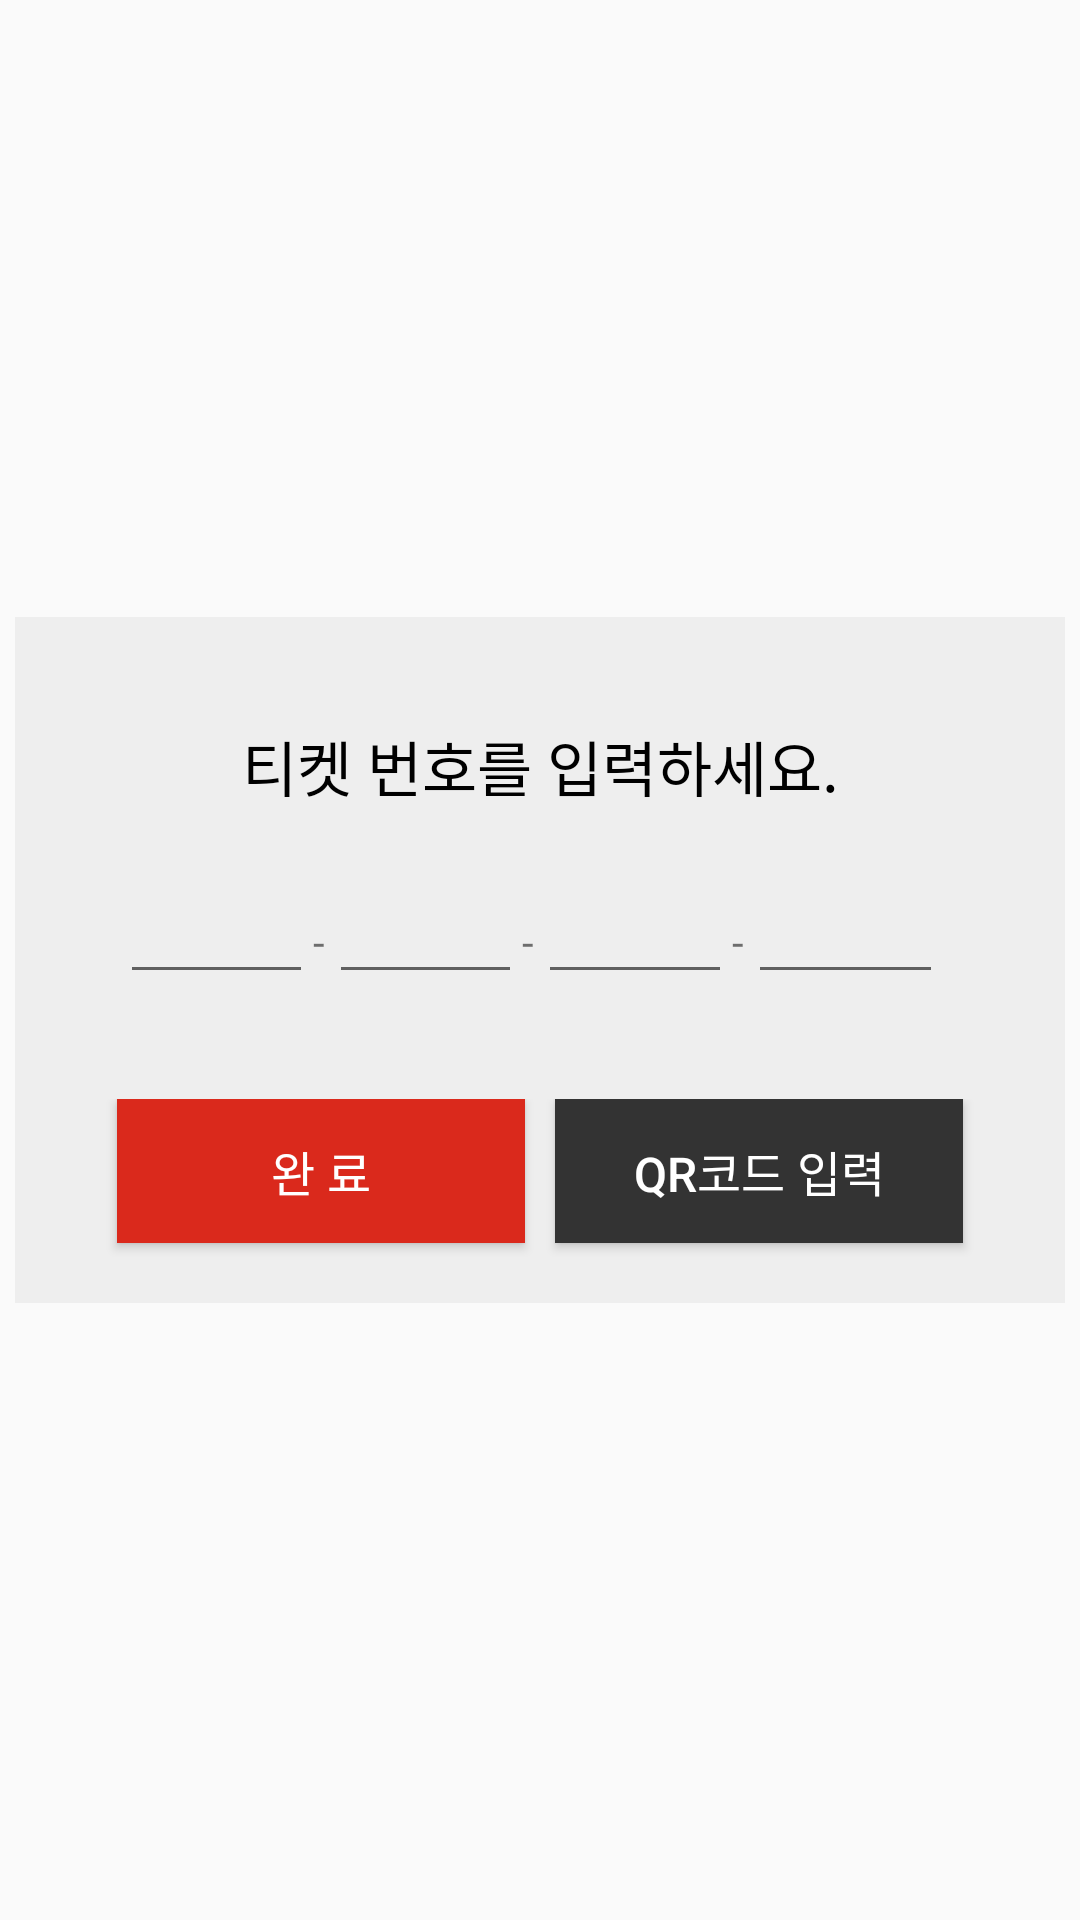

Write the Android layout XML for this screen, with the resource values it uses.
<!-- AndroidManifest.xml: application theme AppTheme -->
<!-- res/layout/activity_write_ticket_code.xml -->
<?xml version="1.0" encoding="utf-8"?>
<LinearLayout xmlns:android="http://schemas.android.com/apk/res/android"
    xmlns:app="http://schemas.android.com/apk/res-auto"
    xmlns:tools="http://schemas.android.com/tools"
    android:layout_width="match_parent"
    android:orientation="vertical"
    android:layout_height="match_parent"
    android:gravity="center_vertical"
    android:layout_gravity="center">

    <LinearLayout
        android:layout_width="350dp"
        android:orientation="vertical"
        android:layout_height="wrap_content"
        android:gravity="center_vertical"
        android:background="#eeeeee"
        android:layout_gravity="center">

        <FrameLayout
            android:layout_width="match_parent"
            android:layout_height="wrap_content"
            android:layout_gravity="center"
            >

            <ImageView
                android:layout_width="match_parent"
                android:layout_height="match_parent"
                app:srcCompat="@drawable/nicnamepopup_box"
                android:layout_gravity="center"
                />
            
            <LinearLayout
                android:padding="35dp"
                android:orientation="vertical"
                android:layout_width="match_parent"
                android:layout_height="wrap_content">


                <LinearLayout
                    android:layout_width="match_parent"
                    android:layout_height="wrap_content"
                    android:orientation="horizontal"
                    android:weightSum="1"
                    >

                    <TextView
                        android:textSize="20dp"
                        android:gravity="center"
                        android:layout_width="0dp"
                        android:layout_weight="1"
                        android:text="티켓 번호를 입력하세요."
                        android:layout_height="wrap_content"
                        android:textColor="@color/colorBlack"
                        android:clickable="true"
                        />
                </LinearLayout>


                <LinearLayout
                    android:layout_width="match_parent"
                    android:layout_height="wrap_content"
                    android:orientation="horizontal"
                    android:layout_marginTop="20dp"
                    android:weightSum="1"
                    >
                    <EditText
                        android:id="@+id/edTicketCode1"
                        android:layout_width="0dp"
                        android:layout_height="wrap_content"
                        android:layout_weight="0.23"
                        android:maxLength="4"
                        android:singleLine="true"
                        android:inputType="number"
                        android:nextFocusDown="@id/edTicketCode2"
                        />

                    <TextView
                        android:layout_width="0dp"
                        android:layout_height="wrap_content"
                        android:layout_weight="0.02"
                        android:textSize="14dp"
                        android:text="-"></TextView>
                    <EditText
                        android:id="@+id/edTicketCode2"
                        android:layout_width="0dp"
                        android:layout_height="wrap_content"
                        android:layout_weight="0.23"
                        android:maxLength="4"
                        android:singleLine="true"
                        android:inputType="number"
                        android:nextFocusDown="@id/edTicketCode3"
                        />

                    <TextView
                        android:layout_width="0dp"
                        android:layout_height="wrap_content"
                        android:layout_weight="0.02"
                        android:textSize="14dp"
                        android:text="-"></TextView>

                    <EditText
                        android:id="@+id/edTicketCode3"
                        android:layout_width="0dp"
                        android:layout_height="wrap_content"
                        android:layout_weight="0.23"
                        android:maxLength="4"
                        android:singleLine="true"
                        android:inputType="number"
                        android:nextFocusDown="@id/edTicketCode4"
                        />

                    <TextView
                        android:layout_width="0dp"
                        android:layout_height="wrap_content"
                        android:layout_weight="0.02"
                        android:textSize="14dp"
                        android:text="-"></TextView>
                    <EditText
                        android:id="@+id/edTicketCode4"
                        android:layout_width="0dp"
                        android:layout_height="wrap_content"
                        android:layout_weight="0.23"
                        android:maxLength="4"
                        android:singleLine="true"
                        android:imeOptions="actionDone"
                        android:inputType="number"
                        />
                </LinearLayout>
            </LinearLayout>
        </FrameLayout>

        
        <LinearLayout
            android:orientation="horizontal"
            android:gravity="center"
            android:layout_width="match_parent"
            android:layout_height="wrap_content"
            android:weightSum="1">

            <Button
                android:id="@+id/okBtn"
                android:layout_width="0dp"
                android:layout_height="wrap_content"
                android:layout_weight="0.4"
                android:text="완 료"
                android:textSize="16dp"
                android:background="@color/colorLotteLogo"
                android:textColor="@color/colorWhite"
                android:layout_marginTop="20dp"
                android:layout_marginRight="10dp"
                android:layout_gravity="bottom|left"
                />

            <Button
                android:id="@+id/qrScanBtn"
                android:layout_width="0dp"
                android:layout_height="wrap_content"
                android:layout_weight="0.4"
                android:text="QR코드 입력"
                android:textSize="16dp"
                android:background="#333333"
                android:textColor="#FFFFFF"
                android:layout_marginTop="20dp"
                android:layout_gravity="bottom|right"
                />

        </LinearLayout>
    </LinearLayout>
</LinearLayout>
<!-- resources referenced by this layout -->
<resources>
  <color name="colorBlack">#000000</color>
  <color name="colorLotteLogo">#DA291C</color>
  <color name="colorWhite">#FFFFFF</color>
  <style name="AppTheme" parent="Theme.AppCompat.Light.NoActionBar">
          
          <item name="colorPrimary">@color/colorPrimary</item>
          <item name="colorPrimaryDark">@color/colorPrimaryDark</item>
          <item name="colorAccent">@color/colorAccent</item>
      </style>
  <color name="colorPrimary">#008577</color>
  <color name="colorPrimaryDark">#00574B</color>
  <color name="colorAccent">#D81B60</color>
</resources>
